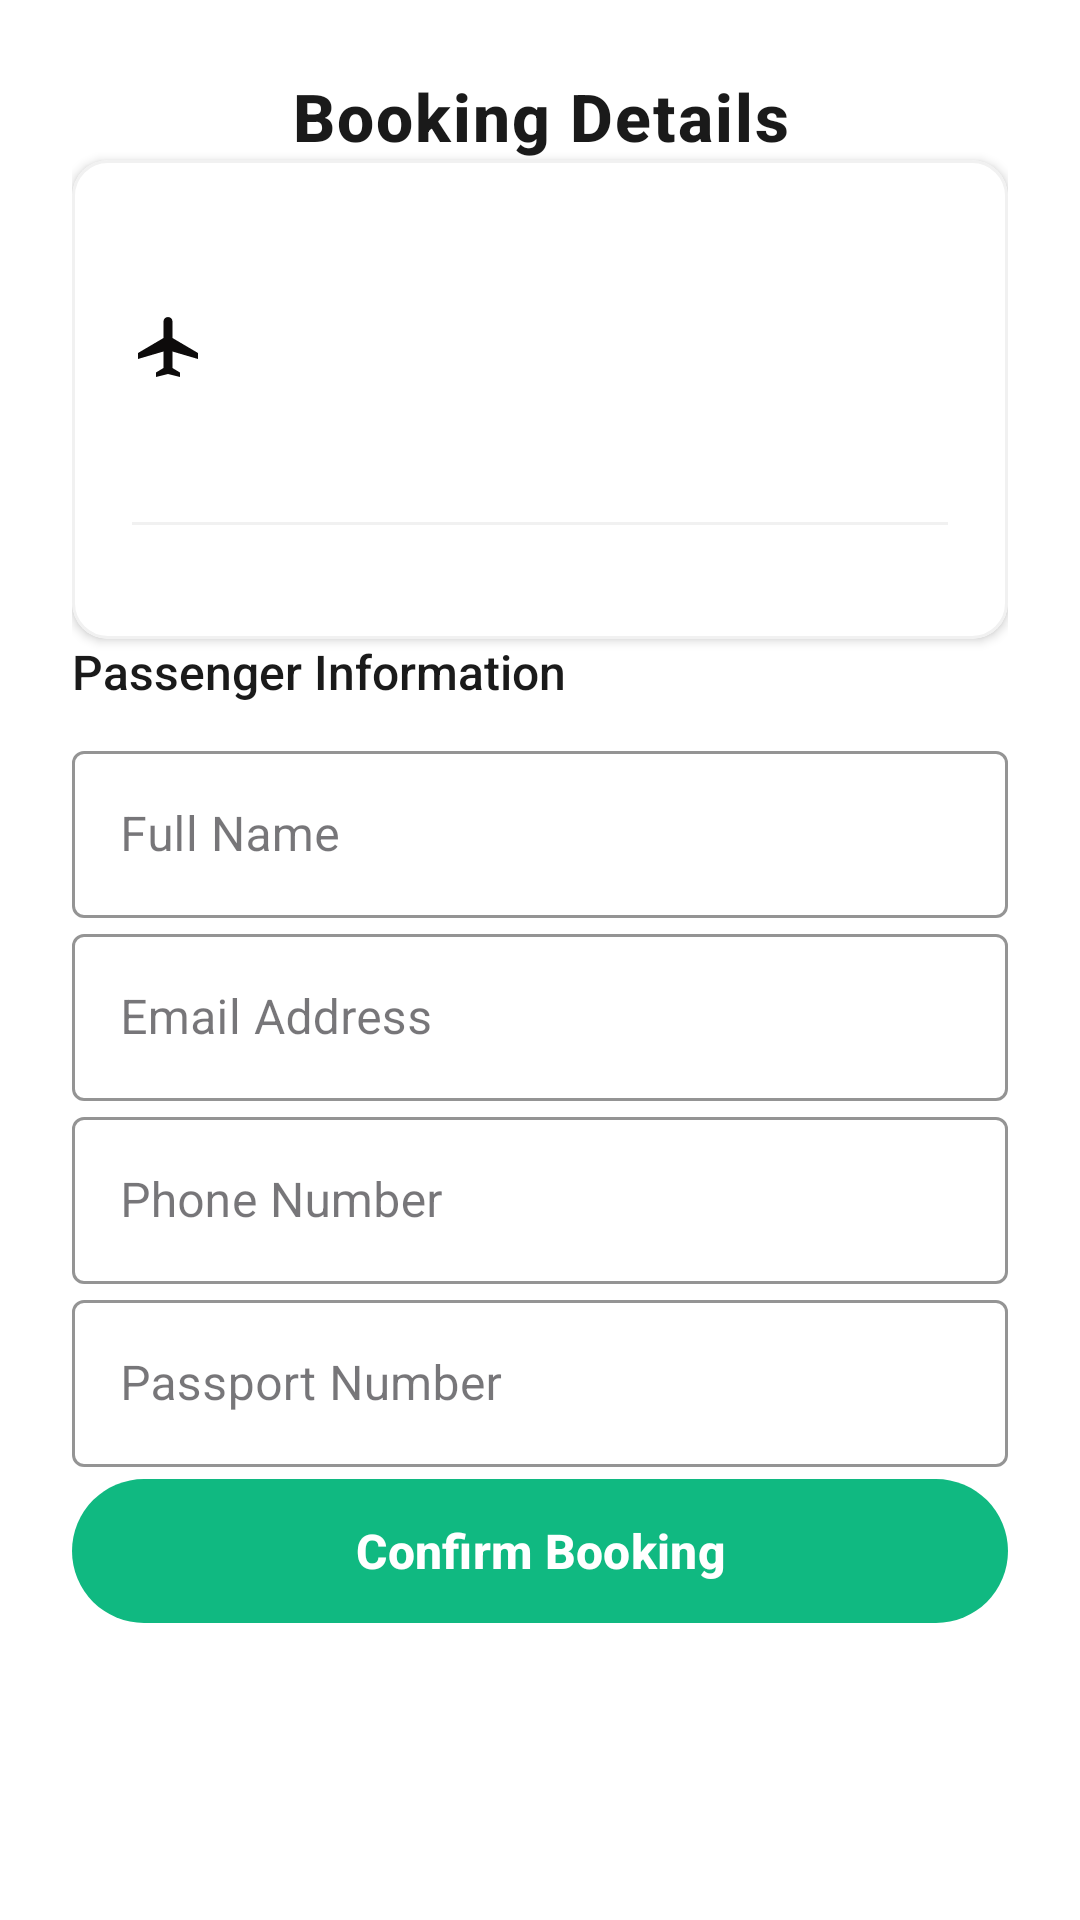

The Android layout XML behind this screen, and the referenced resources:
<!-- AndroidManifest.xml: application theme Theme.FlyEasy -->
<!-- res/layout/fragment_booking.xml -->
<?xml version="1.0" encoding="utf-8"?>
<androidx.core.widget.NestedScrollView xmlns:android="http://schemas.android.com/apk/res/android"
    xmlns:app="http://schemas.android.com/apk/res-auto"
    android:layout_width="match_parent"
    android:layout_height="match_parent"
    android:background="@android:color/white"
    android:padding="16dp">

    <androidx.constraintlayout.widget.ConstraintLayout
        android:layout_width="match_parent"
        android:layout_height="wrap_content"
        android:padding="8dp">

        
        <TextView
            android:id="@+id/tvBookingTitle"
            android:layout_width="0dp"
            android:layout_height="wrap_content"
            android:text="Booking Details"
            android:textSize="22sp"
            android:textStyle="bold"
            android:textColor="#1A1A1A"
            android:gravity="center"
            android:letterSpacing="0.03"
            android:fontFamily="sans-serif-medium"
            app:layout_constraintTop_toTopOf="parent"
            app:layout_constraintStart_toStartOf="parent"
            app:layout_constraintEnd_toEndOf="parent"
            android:layout_marginBottom="24dp" />

        
        <com.google.android.material.card.MaterialCardView
            android:id="@+id/cardFlightInfo"
            android:layout_width="match_parent"
            android:layout_height="wrap_content"
            android:layout_marginBottom="24dp"
            app:cardBackgroundColor="@android:color/white"
            app:cardCornerRadius="12dp"
            app:cardElevation="2dp"
            app:strokeColor="#F1F1F1"
            app:strokeWidth="1dp"
            app:layout_constraintTop_toBottomOf="@id/tvBookingTitle"
            app:layout_constraintStart_toStartOf="parent"
            app:layout_constraintEnd_toEndOf="parent">

            <androidx.constraintlayout.widget.ConstraintLayout
                android:layout_width="match_parent"
                android:layout_height="wrap_content"
                android:padding="20dp">

                <TextView
                    android:id="@+id/textFlightOrigin"
                    android:layout_width="wrap_content"
                    android:layout_height="wrap_content"
                    android:textSize="18sp"
                    android:textColor="#1A1A1A"
                    android:fontFamily="sans-serif-medium"
                    app:layout_constraintStart_toStartOf="parent"
                    app:layout_constraintTop_toTopOf="parent" />

                <ImageView
                    android:layout_width="24dp"
                    android:layout_height="24dp"
                    android:src="@drawable/ic_plane"

                app:layout_constraintStart_toStartOf="parent"
                app:layout_constraintTop_toBottomOf="@id/textFlightOrigin"
                app:layout_constraintBottom_toTopOf="@id/textFlightDestination"
                android:layout_marginTop="8dp"
                android:layout_marginBottom="8dp"/>

                <TextView
                    android:id="@+id/textFlightDestination"
                    android:layout_width="wrap_content"
                    android:layout_height="wrap_content"
                    android:textSize="18sp"
                    android:textColor="#1A1A1A"
                    android:fontFamily="sans-serif-medium"
                    app:layout_constraintStart_toStartOf="parent"
                    app:layout_constraintTop_toBottomOf="@+id/textFlightOrigin"
                    android:layout_marginTop="36dp"/>

                <View
                    android:layout_width="match_parent"
                    android:layout_height="1dp"
                    android:background="#F1F1F1"
                    app:layout_constraintTop_toBottomOf="@id/textFlightDestination"
                    app:layout_constraintStart_toStartOf="parent"
                    app:layout_constraintEnd_toEndOf="parent"
                    android:layout_marginTop="16dp"/>

                <LinearLayout
                    android:layout_width="match_parent"
                    android:layout_height="wrap_content"
                    android:layout_marginTop="16dp"
                    android:orientation="horizontal"
                    app:layout_constraintTop_toBottomOf="@id/textFlightDestination"
                    app:layout_constraintStart_toStartOf="parent"
                    app:layout_constraintEnd_toEndOf="parent">

                    <TextView
                        android:id="@+id/textAirline"
                        android:layout_width="0dp"
                        android:layout_height="wrap_content"
                        android:layout_weight="1"
                        android:textSize="14sp"
                        android:textColor="#121111" />

                    <TextView
                        android:id="@+id/textDeparture"
                        android:layout_width="0dp"
                        android:layout_height="wrap_content"
                        android:layout_weight="1"
                        android:textSize="14sp"
                        android:textColor="#121111"
                        android:gravity="end"/>
                </LinearLayout>

                <TextView
                    android:id="@+id/textPrice"
                    android:layout_width="wrap_content"
                    android:layout_height="wrap_content"
                    android:textSize="20sp"
                    android:textColor="#10B981"
                    android:fontFamily="sans-serif-medium"
                    app:layout_constraintEnd_toEndOf="parent"
                    app:layout_constraintTop_toTopOf="parent" />

            </androidx.constraintlayout.widget.ConstraintLayout>
        </com.google.android.material.card.MaterialCardView>

        
        <TextView
            android:layout_width="match_parent"
            android:layout_height="wrap_content"
            android:text="Passenger Information"
            android:textSize="16sp"
            android:textColor="#1A1A1A"
            android:fontFamily="sans-serif-medium"
            android:layout_marginBottom="12dp"
            app:layout_constraintTop_toBottomOf="@id/cardFlightInfo"
            app:layout_constraintStart_toStartOf="parent"/>

        
        <com.google.android.material.textfield.TextInputLayout
            android:id="@+id/nameInputLayout"
            style="@style/Widget.MaterialComponents.TextInputLayout.OutlinedBox"
            android:layout_width="match_parent"
            android:layout_height="wrap_content"
            android:hint="Full Name"
            android:layout_marginBottom="12dp"
            app:boxStrokeColor="#0D0C0C"
            app:hintTextColor="#161313"

            app:layout_constraintStart_toStartOf="parent"
            app:layout_constraintTop_toBottomOf="@id/cardFlightInfo"
            android:layout_marginTop="32dp">

            <com.google.android.material.textfield.TextInputEditText
                android:id="@+id/editName"
                android:layout_width="match_parent"
                android:layout_height="wrap_content"
                android:inputType="textPersonName"
                android:textColor="#1A1A1A"/>
        </com.google.android.material.textfield.TextInputLayout>

        <com.google.android.material.textfield.TextInputLayout
            android:id="@+id/emailInputLayout"
            style="@style/Widget.MaterialComponents.TextInputLayout.OutlinedBox"
            android:layout_width="match_parent"
            android:layout_height="wrap_content"
            android:hint="Email Address"
            android:layout_marginBottom="12dp"
            app:boxStrokeColor="#0F0D0D"
            app:hintTextColor="#0F0C0C"

            app:layout_constraintStart_toStartOf="parent"
            app:layout_constraintTop_toBottomOf="@id/nameInputLayout">

            <com.google.android.material.textfield.TextInputEditText
                android:id="@+id/editEmail"
                android:layout_width="match_parent"
                android:layout_height="wrap_content"
                android:inputType="textEmailAddress"
                android:textColor="#1A1A1A"/>
        </com.google.android.material.textfield.TextInputLayout>

        <com.google.android.material.textfield.TextInputLayout
            android:id="@+id/phoneInputLayout"
            style="@style/Widget.MaterialComponents.TextInputLayout.OutlinedBox"
            android:layout_width="match_parent"
            android:layout_height="wrap_content"
            android:hint="Phone Number"
            android:layout_marginBottom="12dp"
            app:boxStrokeColor="#100E0E"
            app:hintTextColor="#121111"

            app:layout_constraintStart_toStartOf="parent"
            app:layout_constraintTop_toBottomOf="@id/emailInputLayout">

            <com.google.android.material.textfield.TextInputEditText
                android:id="@+id/editPhone"
                android:layout_width="match_parent"
                android:layout_height="wrap_content"
                android:inputType="phone"
                android:textColor="#1A1A1A"/>
        </com.google.android.material.textfield.TextInputLayout>

        <com.google.android.material.textfield.TextInputLayout
            android:id="@+id/passportInputLayout"
            style="@style/Widget.MaterialComponents.TextInputLayout.OutlinedBox"
            android:layout_width="match_parent"
            android:layout_height="wrap_content"
            android:hint="Passport Number"
            android:layout_marginBottom="24dp"
            app:boxStrokeColor="#0F0D0D"
            app:hintTextColor="#181515"

            app:layout_constraintStart_toStartOf="parent"
            app:layout_constraintTop_toBottomOf="@id/phoneInputLayout">

            <com.google.android.material.textfield.TextInputEditText
                android:id="@+id/editpassportNumber"
                android:layout_width="match_parent"
                android:layout_height="wrap_content"
                android:inputType="textCapCharacters"
                android:textColor="#1A1A1A"/>
        </com.google.android.material.textfield.TextInputLayout>

        <com.google.android.material.button.MaterialButton
            android:id="@+id/btnConfirmBooking"
            android:layout_width="match_parent"
            android:layout_height="56dp"
            android:text="Confirm Booking"
            android:textColor="@color/white"
            android:textSize="16sp"
            android:textStyle="bold"

            app:backgroundTint="#10B981"
            app:layout_constraintTop_toBottomOf="@id/passportInputLayout"
            app:layout_constraintStart_toStartOf="parent"
            app:layout_constraintEnd_toEndOf="parent"
            android:layout_marginBottom="24dp"/>

    </androidx.constraintlayout.widget.ConstraintLayout>
</androidx.core.widget.NestedScrollView>
<!-- resources referenced by this layout -->
<resources>
  <color name="white">#FFFFFFFF</color>
  <!-- drawable ic_plane (drawable) -->
  <vector xmlns:android="http://schemas.android.com/apk/res/android" android:height="24dp" android:tint="#0D0B0B" android:viewportHeight="24" android:viewportWidth="24" android:width="24dp">
        
      <path android:fillColor="@android:color/white" android:pathData="M22,16v-2l-8.5,-5V3.5C13.5,2.67 12.83,2 12,2s-1.5,0.67 -1.5,1.5V9L2,14v2l8.5,-2.5V19L8,20.5L8,22l4,-1l4,1l0,-1.5L13.5,19v-5.5L22,16z"/>
      
  </vector>
  <style name="Theme.FlyEasy" parent="Base.Theme.FlyEasy" />
  <style name="Base.Theme.FlyEasy" parent="Theme.Material3.DayNight.NoActionBar">
          
          <item name="android:forceDarkAllowed" tools:targetApi="q">false</item>
  
          
          <item name="android:colorBackground">#FFFFFF</item>
          <item name="android:textColorPrimary">#000000</item>
          <item name="colorPrimary">@color/colorPrimary</item>
          <item name="colorOnPrimary">@color/colorOnPrimary</item>
          <item name="colorSecondary">@color/colorSecondary</item>
  
      </style>
  <color name="colorPrimary">#1976D2</color>
  <color name="colorOnPrimary">#FFFFFF</color>
  <color name="colorSecondary">#03DAC6</color>
</resources>
